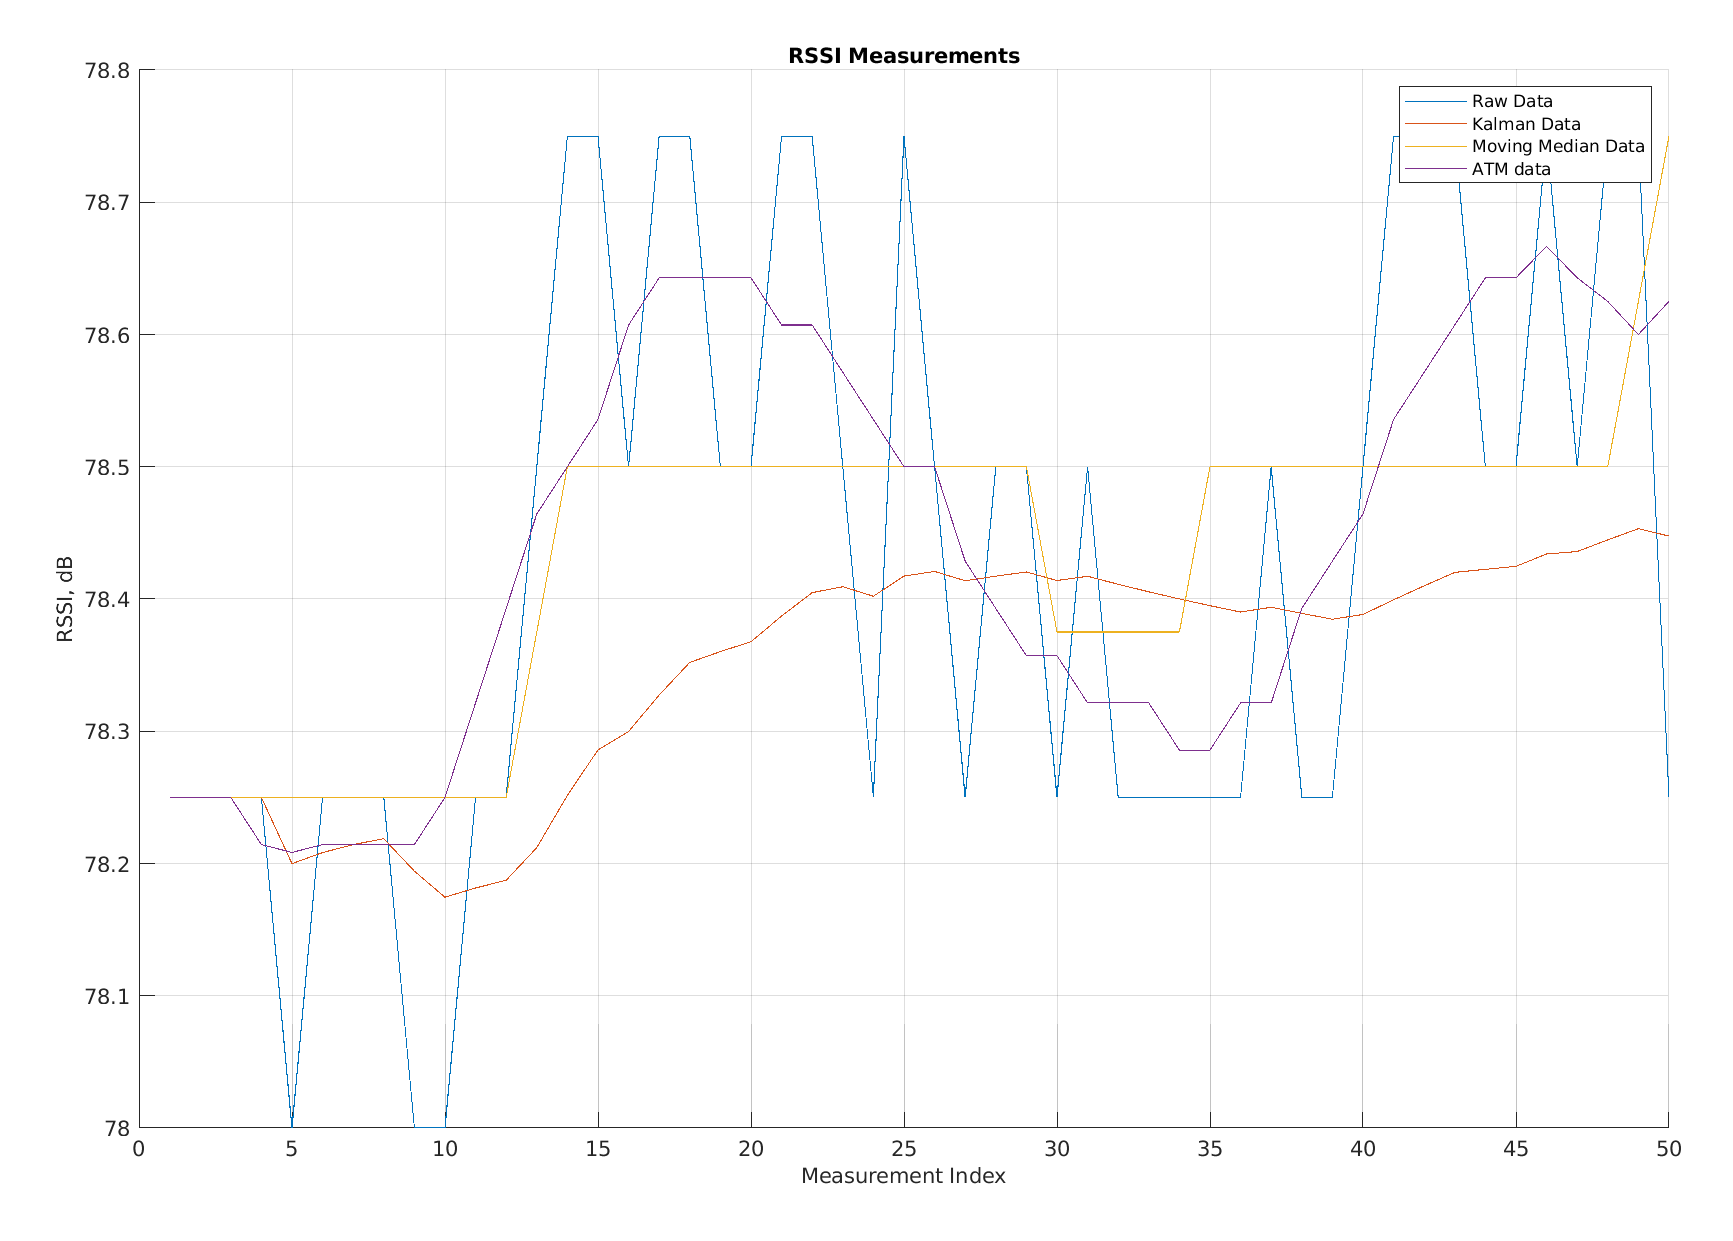

The data file committed next to this chart (first rows):
Raw Data, Kalman Data, Moving Average Data, app.FilteredATM
78.25, 78.25, 78.25, 78.25
78.25, 78.25, 78.25, 78.25
78.25, 78.25, 78.25, 78.25
78.25, 78.25, 78.25, 78.21
78, 78.2, 78.25, 78.21
78.25, 78.21, 78.25, 78.21
78.25, 78.21, 78.25, 78.21
78.25, 78.22, 78.25, 78.21
78, 78.19, 78.25, 78.21
78, 78.17, 78.25, 78.25
78.25, 78.18, 78.25, 78.32
78.25, 78.19, 78.25, 78.39
78.5, 78.21, 78.38, 78.46
78.75, 78.25, 78.5, 78.5
78.75, 78.29, 78.5, 78.54
78.5, 78.3, 78.5, 78.61
78.75, 78.33, 78.5, 78.64
78.75, 78.35, 78.5, 78.64
78.5, 78.36, 78.5, 78.64
78.5, 78.37, 78.5, 78.64
78.75, 78.39, 78.5, 78.61
78.75, 78.4, 78.5, 78.61
78.5, 78.41, 78.5, 78.57
78.25, 78.4, 78.5, 78.54
78.75, 78.42, 78.5, 78.5
78.5, 78.42, 78.5, 78.5
78.25, 78.41, 78.5, 78.43
78.5, 78.42, 78.5, 78.39
78.5, 78.42, 78.5, 78.36
78.25, 78.41, 78.38, 78.36
78.5, 78.42, 78.38, 78.32
78.25, 78.41, 78.38, 78.32
78.25, 78.41, 78.38, 78.32
78.25, 78.4, 78.38, 78.29
78.25, 78.39, 78.5, 78.29
78.25, 78.39, 78.5, 78.32
78.5, 78.39, 78.5, 78.32
78.25, 78.39, 78.5, 78.39
78.25, 78.38, 78.5, 78.43
78.5, 78.39, 78.5, 78.46
78.75, 78.4, 78.5, 78.54
78.75, 78.41, 78.5, 78.57
78.75, 78.42, 78.5, 78.61
78.5, 78.42, 78.5, 78.64
78.5, 78.42, 78.5, 78.64
78.75, 78.43, 78.5, 78.67
78.5, 78.44, 78.5, 78.64
78.75, 78.44, 78.5, 78.62
78.75, 78.45, 78.62, 78.6
78.25, 78.45, 78.75, 78.62
